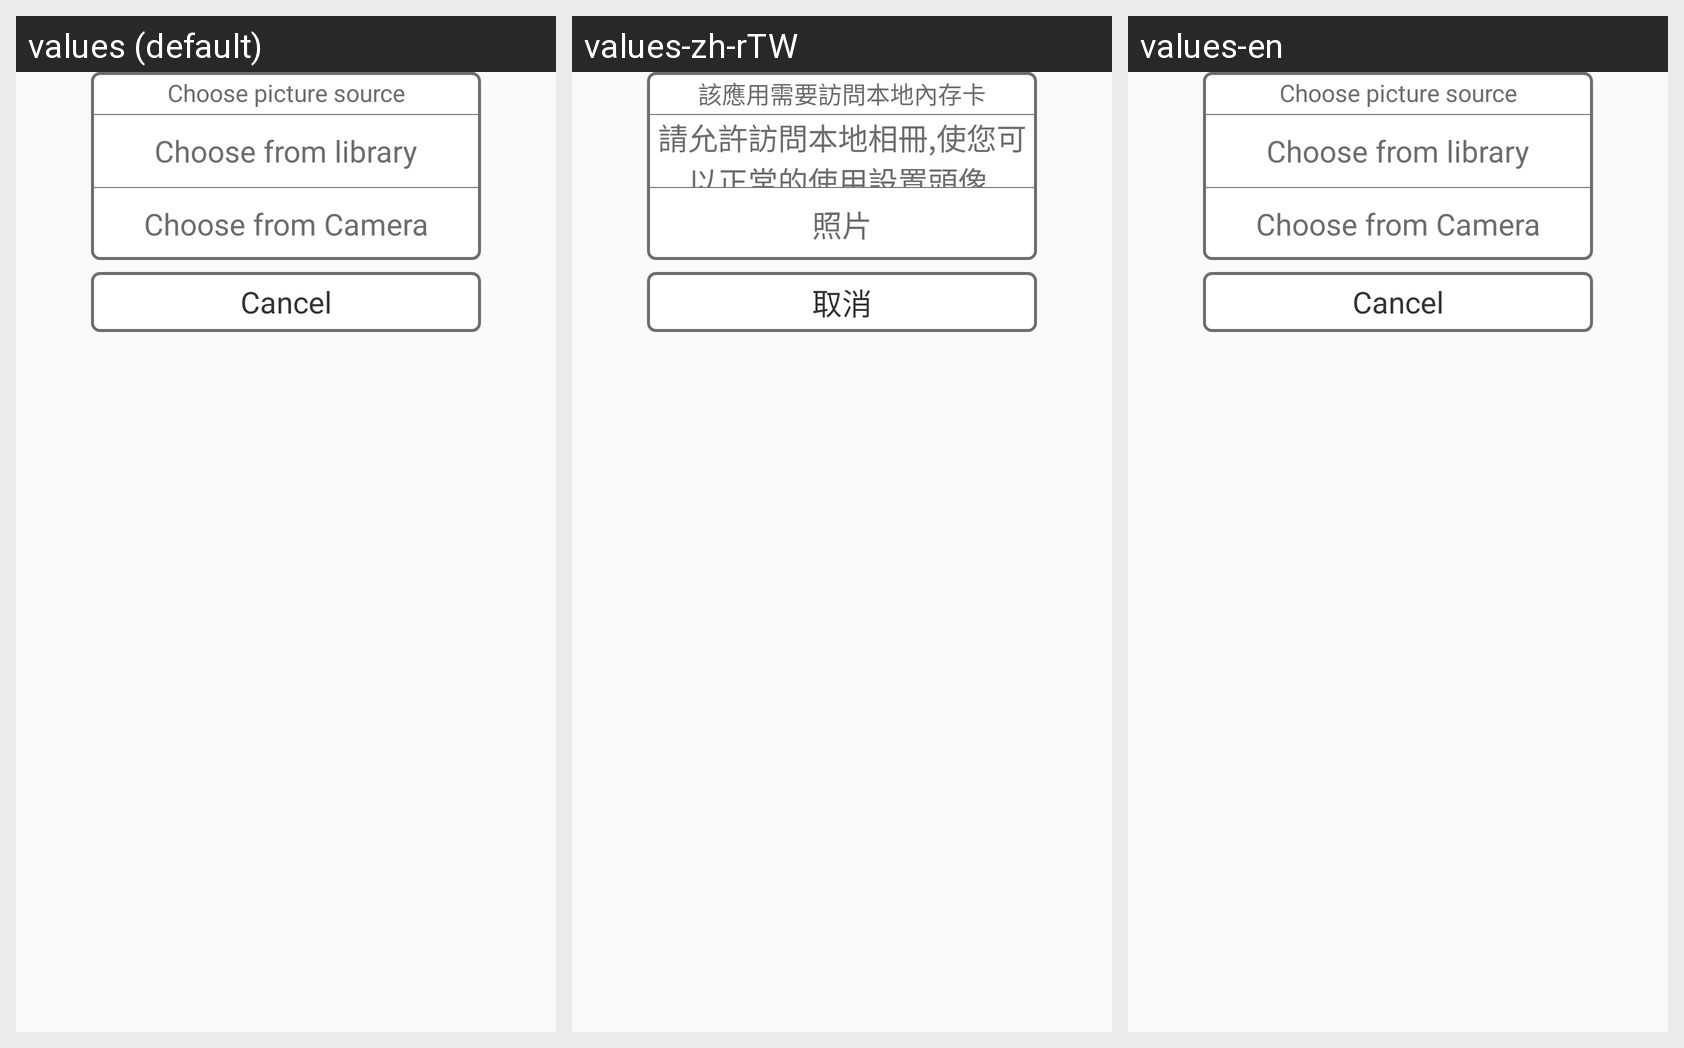

Locale-by-locale string values for the Android screen shown in this grid:
Android screen res/layout/select_picture_layout.xml rendered under 3 locales, left to right: values (default), values-zh-rTW, values-en. Device: Nexus 5 (rendered at 1080×1920; each locale shown at half size, 540×960, under a caption strip naming it); theme NevoTheme.
Other locales in the repository, not shown: values-de, values-fr, values-zh-rCN.
Strings drawn on this screen, with the default value and each locale's value (text and hints the layout hard-codes, and strings that could not be matched under every locale, appear in the picture but are not listed):

profile_activity_popupwindow_title
  values: Choose picture source
  values-zh-rTW: 該應用需要訪問本地內存卡
  values-en: Choose picture source  [not translated; the default value is used]

profile_activity_popupwindow_slect_library
  values: Choose from library
  values-zh-rTW: 請允許訪問本地相冊,使您可以正常的使用設置頭像.
  values-en: Choose from library  [not translated; the default value is used]

profile_activity_popupwindow_form_photo
  values: Choose from Camera
  values-zh-rTW: 照片
  values-en: Choose from Camera  [not translated; the default value is used]

ble_connection_timeout_cancel
  values: Cancel
  values-zh-rTW: 取消
  values-en: Cancel  [not translated; the default value is used]
